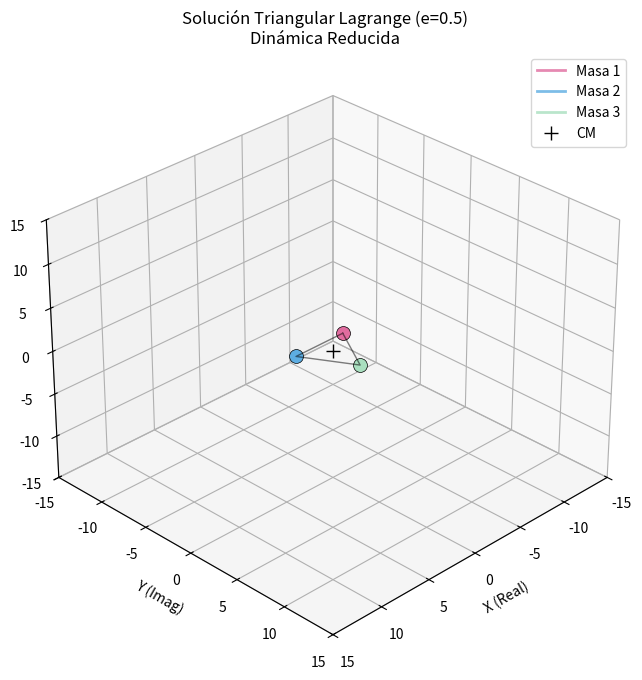

The script that saved this image:
import numpy as np
import matplotlib.pyplot as plt
from scipy.integrate import solve_ivp
from matplotlib.animation import FuncAnimation
from mpl_toolkits.mplot3d import Axes3D  # Necesario para 3D

# ==========================================
# 1. FÍSICA Y MATEMÁTICAS (Intactas)
# ==========================================
def reduced_lagrange_equations(t, state, mu, k):
    rho, v_rho, phi = state
    # Ecuaciones reducidas del PDF
    phi_dot = k / rho**2
    rho_ddot = (rho * phi_dot**2) - (mu / rho**2)
    return [v_rho, rho_ddot, phi_dot]

def get_positions_from_s3(s3, m1, m2, m3):
    M = m1 + m2 + m3
    # Relaciones geométricas del triángulo equilátero (Complejos)
    s1 = s3 * np.exp(1j * 2 * np.pi / 3)
    s2 = s3 * np.exp(-1j * 2 * np.pi / 3)
    # Calcular posiciones absolutas
    x1 = (m3 * s2 - m2 * s3) / M
    x2 = (m1 * s3 - m3 * s1) / M
    x3 = (m2 * s1 - m1 * s2) / M
    return x1, x2, x3

# ==========================================
# 2. CONFIGURACIÓN Y SOLVER
# ==========================================
if __name__ == "__main__":
    # Parámetros físicos
    G = 1.0
    m1, m2, m3 = 1.0, 1.0, 1.0
    mu = G * (m1 + m2 + m3)

    # Condiciones de la Órbita
    eccentricity = 0.5
    a = 10.0

    # Condiciones Iniciales (Periastro)
    rho_0 = a * (1 - eccentricity)
    v_rho_0 = 0.0
    phi_0 = 0.0
    k_const = np.sqrt(mu * a * (1 - eccentricity**2))

    # Solver
    T_period = 2 * np.pi * np.sqrt(a**3 / mu)
    t_eval = np.linspace(0, 2 * T_period, 1000)

    sol = solve_ivp(
        reduced_lagrange_equations, 
        (0, 2 * T_period), 
        [rho_0, v_rho_0, phi_0], 
        args=(mu, k_const), 
        rtol=1e-9, atol=1e-9,
        t_eval=t_eval
    )

    rho_t = sol.y[0]
    phi_t = sol.y[2]
    s3_t = rho_t * np.exp(1j * phi_t)

    # Obtener trayectorias complejas (Plano XY)
    x1_c, x2_c, x3_c = get_positions_from_s3(s3_t, m1, m2, m3)

    # Generar coordenada Z (Ceros para movimiento plano en 3D)
    z1 = np.zeros_like(x1_c.real)
    z2 = np.zeros_like(x2_c.real)
    z3 = np.zeros_like(x3_c.real)

    # Agrupar datos para facilitar el acceso en el bucle
    all_pos_3d = [
        (x1_c.real, x1_c.imag, z1),
        (x2_c.real, x2_c.imag, z2),
        (x3_c.real, x3_c.imag, z3)
    ]

    # ==========================================
    # 3. VISUALIZACIÓN 3D
    # ==========================================
    fig = plt.figure(figsize=(10, 8))
    ax = fig.add_subplot(111, projection='3d')
    
    # --- Configuración de Ejes Fijos (SIN ZOOM) ---
    limit = a * 1.5
    ax.set_xlim(-limit, limit)
    ax.set_ylim(-limit, limit)
    ax.set_zlim(-limit, limit)
    
    ax.set_xlabel("X (Real)")
    ax.set_ylabel("Y (Imag)")
    ax.set_zlabel("Z")
    ax.set_title(f"Solución Triangular Lagrange (e={eccentricity})\nDinámica Reducida")

    # --- Definición de Colores PERSONALIZADOS ---
    color_c1 = '#E06C9F'  # Rosa/Magenta Pastel
    color_c2 = '#5DADE2'  # Azul Celeste
    color_c3 = '#A9DFBF'  # Verde Pálido / Lima suave
    
    colors = [color_c1, color_c2, color_c3]
    labels = ['Masa 1', 'Masa 2', 'Masa 3']
    
    lines = []
    points = []
    
    # Crear objetos iniciales con sus colores asignados
    for i in range(3):
        # Estela (Línea)
        l, = ax.plot([], [], [], '-', color=colors[i], alpha=0.8, lw=2, label=labels[i])
        lines.append(l)
        # Masa (Punto)
        p, = ax.plot([], [], [], 'o', color=colors[i], markersize=10, markeredgecolor='black', markeredgewidth=0.5)
        points.append(p)

    # Triángulo conector (Negro)
    triangle, = ax.plot([], [], [], 'k-', lw=1, alpha=0.5)
    
    # Centro de masas (Negro)
    ax.plot([0], [0], [0], 'k+', markersize=10, label='CM') 

    # Añadir leyenda
    ax.legend(loc='upper right')

    def update(frame):
        # 1. Obtener coordenadas del fotograma actual
        xs = [pos[0][frame] for pos in all_pos_3d]
        ys = [pos[1][frame] for pos in all_pos_3d]
        zs = [pos[2][frame] for pos in all_pos_3d]

        # 2. Actualizar el Triángulo (Geometría)
        # Conecta 1->2->3->1
        triangle.set_data(xs + [xs[0]], ys + [ys[0]])
        triangle.set_3d_properties(zs + [zs[0]])

        # 3. Actualizar Masas y Estelas
        for i in range(3):
            # Posición actual (Punto)
            points[i].set_data([xs[i]], [ys[i]])
            points[i].set_3d_properties([zs[i]])

            # Historia (Estela)
            # Usamos slicing sobre los arrays pre-calculados (sin error de índice)
            hist_x = all_pos_3d[i][0][:frame]
            hist_y = all_pos_3d[i][1][:frame]
            hist_z = all_pos_3d[i][2][:frame]

            lines[i].set_data(hist_x, hist_y)
            lines[i].set_3d_properties(hist_z)

        return points + lines + [triangle]

    # Vista de cámara estática (elevación 30 grados, azimut 45)
    ax.view_init(elev=30, azim=45)

    ani = FuncAnimation(fig, update, frames=len(t_eval), interval=20, blit=True)
    plt.show()